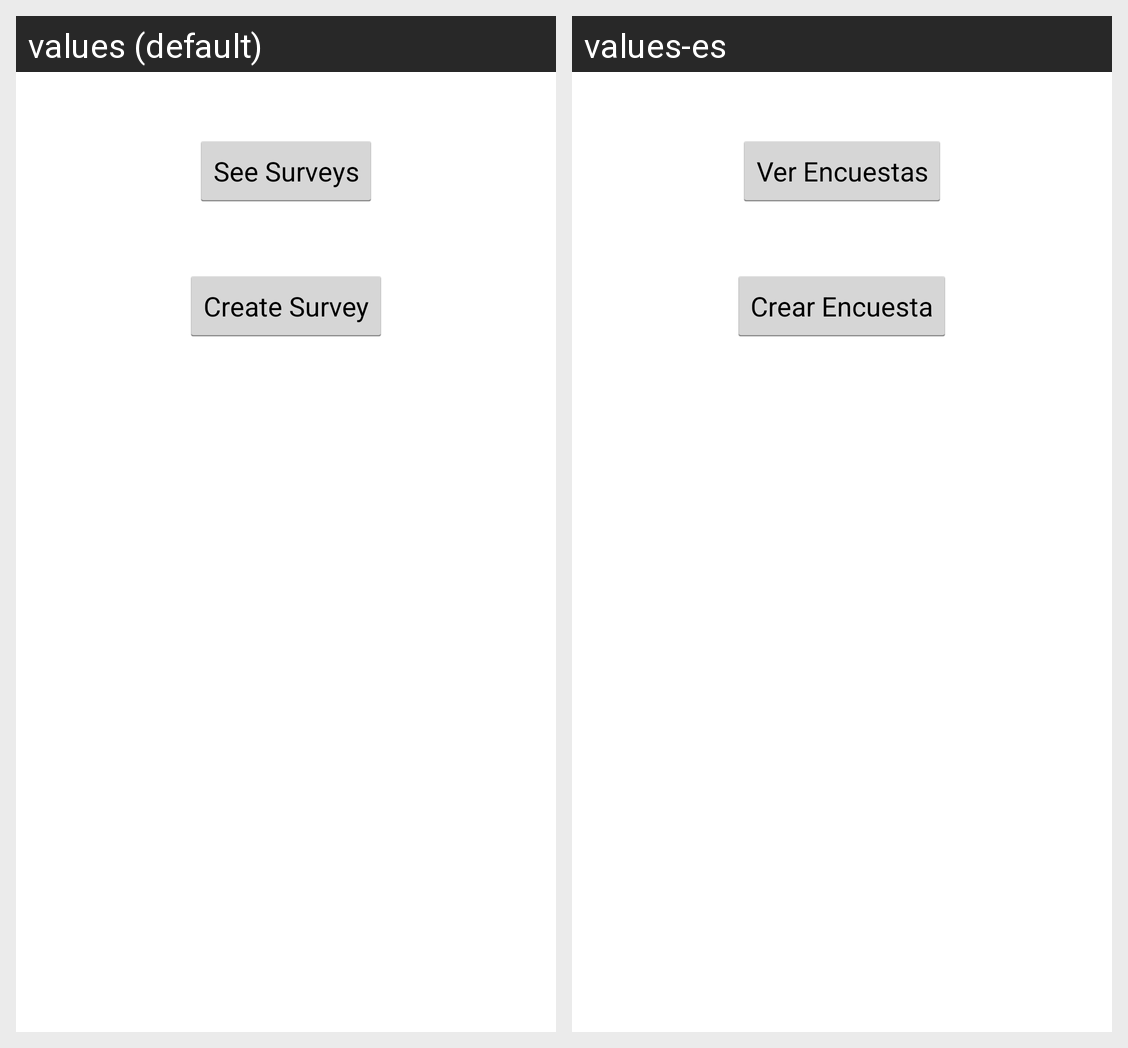

Strings drawn on this Android screen and how each of the app's shown locales translates them:
Android screen res/layout/survey_menu.xml rendered under 2 locales, left to right: values (default), values-es. Device: Nexus 5 (rendered at 1080×1920; each locale shown at half size, 540×960, under a caption strip naming it); theme App.Theme.
Strings drawn on this screen, with the default value and each locale's value (text and hints the layout hard-codes, and strings that could not be matched under every locale, appear in the picture but are not listed):

view_survey
  values: See Surveys
  values-es: Ver Encuestas

create_survey
  values: Create Survey
  values-es: Crear Encuesta
